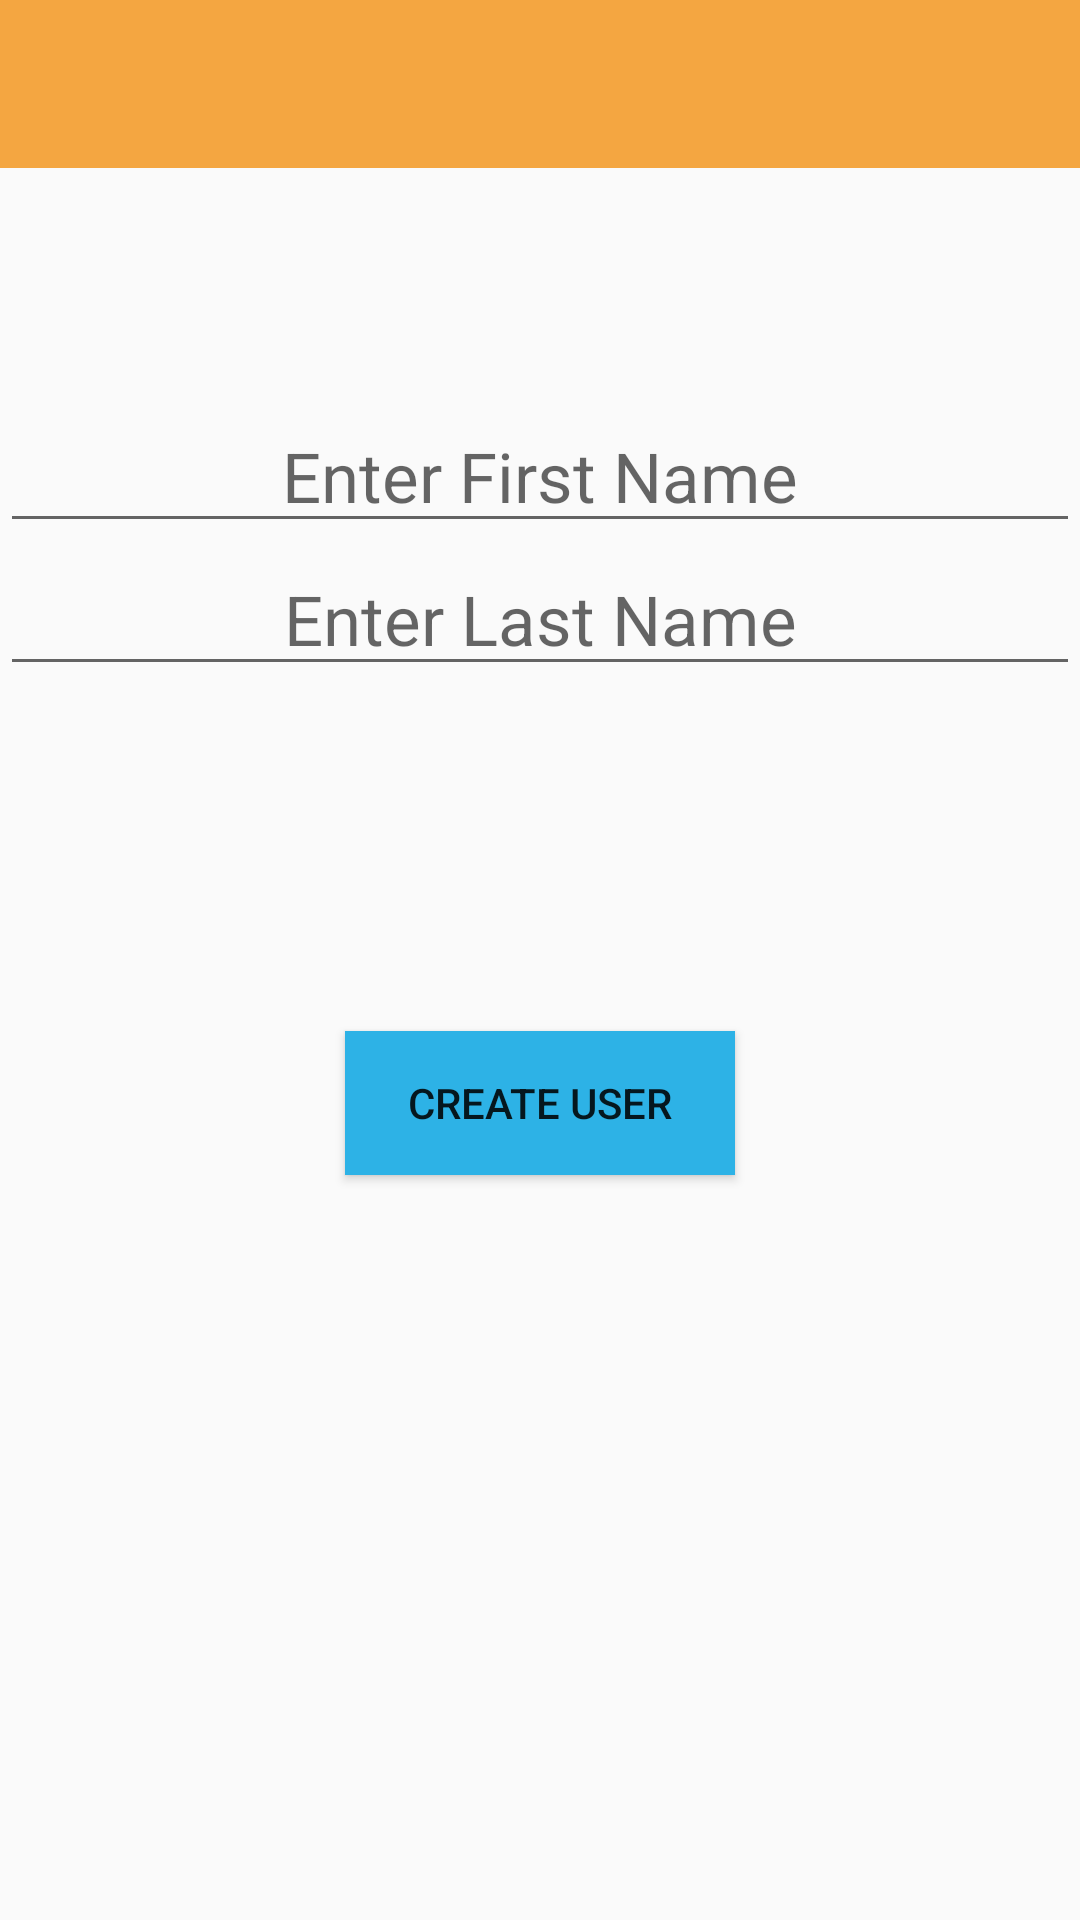

Produce the Android XML layout that renders to this screen, including the resource entries it uses.
<!-- AndroidManifest.xml: application theme AppTheme -->
<!-- res/layout/activity_create_user.xml -->
<?xml version="1.0" encoding="utf-8"?>
<androidx.coordinatorlayout.widget.CoordinatorLayout
    android:layout_height="match_parent"
    android:layout_width="match_parent"
    xmlns:android="http://schemas.android.com/apk/res/android"
    xmlns:app="http://schemas.android.com/apk/res-auto"
    android:orientation="vertical">

    <com.google.android.material.appbar.AppBarLayout
        android:id="@+id/appBarLayout"
        android:layout_width="match_parent"
        android:layout_height="wrap_content"
        android:orientation="vertical">

    </com.google.android.material.appbar.AppBarLayout>
<LinearLayout
    android:orientation="vertical"
    android:layout_width="match_parent"
    android:layout_height="match_parent"
    android:gravity="center_vertical">

    <EditText
        android:layout_width="match_parent"
        android:layout_height="wrap_content"
        android:id="@+id/firstnameid"
        android:hint="@string/enter_first_name"
        android:textAlignment="center"
        android:textSize="23sp"
        android:textColor="@color/colorAccent"
        />
    <EditText
        android:layout_width="match_parent"
        android:layout_height="wrap_content"
        android:inputType="text"
        android:hint="@string/enter_last_name"
        android:textAlignment="center"
        android:id="@+id/lastnameid"
        android:textSize="23sp"
        android:textColor="@color/colorAccent"
        />
    <Button
        android:layout_width="match_parent"
        android:layout_height="wrap_content"
        android:id="@+id/btn"
        android:text="@string/create_user"
        android:layout_margin="115dp"
        android:background="@color/colorAccent"
        />

</LinearLayout>

    <androidx.appcompat.widget.Toolbar
        android:id="@+id/cutoolbar"
        android:layout_width="match_parent"
        android:layout_height="?attr/actionBarSize"
        android:background="@color/colorPrimary"
        app:layout_anchor="@+id/appBarLayout"
        app:layout_anchorGravity="center"
        app:layout_scrollFlags="scroll|enterAlways"
        app:navigationIcon="@mipmap/backicon"
        app:titleTextColor="#FFFFFF" />
</androidx.coordinatorlayout.widget.CoordinatorLayout>
<!-- resources referenced by this layout -->
<resources>
  <color name="colorAccent">#2DB2E6</color>
  <color name="colorPrimary">#F4A641</color>
  <string name="create_user">Create user</string>
  <string name="enter_first_name">Enter First Name</string>
  <string name="enter_last_name">Enter Last Name</string>
  <style name="AppTheme" parent="Theme.AppCompat.DayNight.NoActionBar">
          
          <item name="colorPrimary">@color/colorPrimary</item>
          <item name="colorPrimaryDark">@color/colorPrimaryDark</item>
          <item name="colorAccent">@color/colorAccent</item>
          <item name="android:actionMenuTextColor">#FFFFFF</item>
      </style>
  <color name="colorPrimaryDark">#E78608</color>
</resources>
